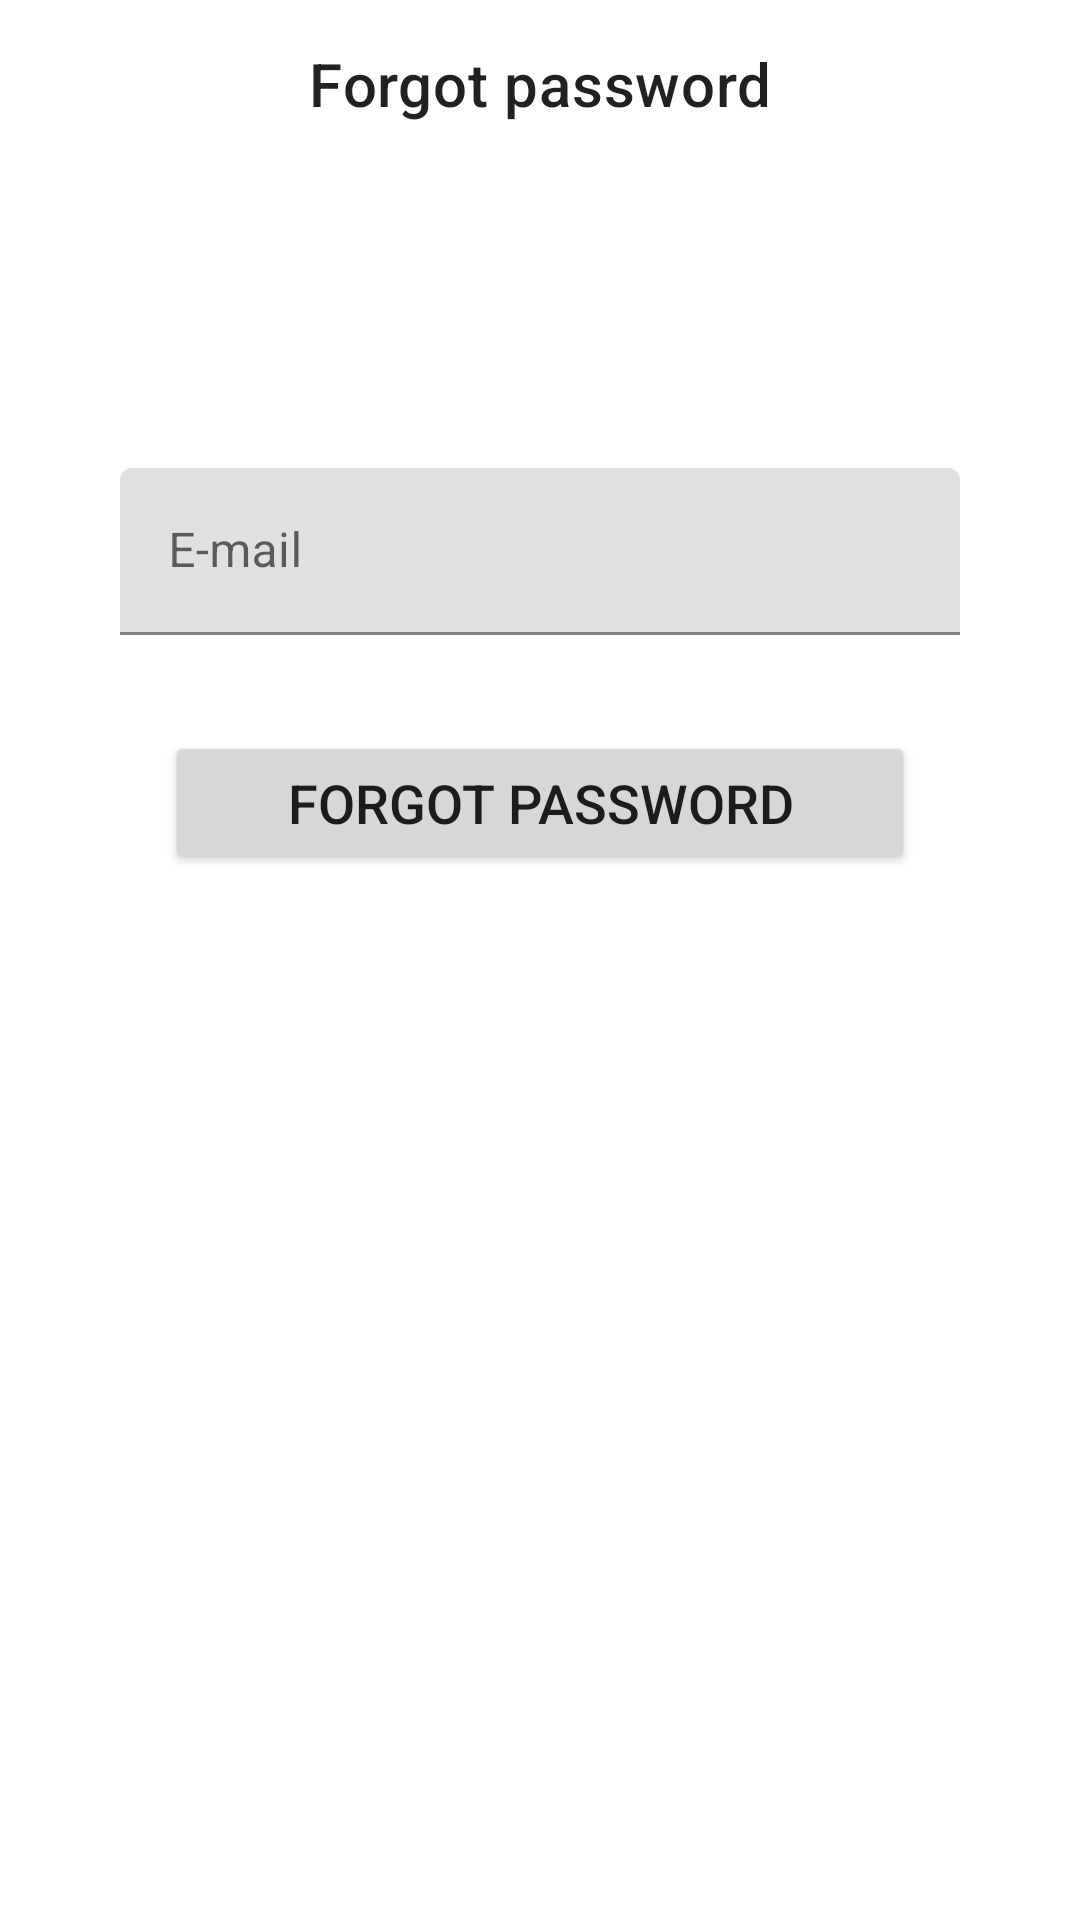

The Android layout XML behind this screen, and the referenced resources:
<!-- AndroidManifest.xml: application theme Theme.MarketPlace -->
<!-- res/layout/reset_password_fragment.xml -->
<?xml version="1.0" encoding="utf-8"?>
<layout xmlns:android="http://schemas.android.com/apk/res/android"
    xmlns:tools="http://schemas.android.com/tools"
    xmlns:app="http://schemas.android.com/apk/res-auto">

    <data>

    </data>

    <androidx.constraintlayout.widget.ConstraintLayout
        android:layout_width="match_parent"
        android:layout_height="match_parent"
        tools:context=".ui.view.reset_password.ResetPasswordFragment">

        <com.google.android.material.appbar.AppBarLayout
            android:id="@+id/appBarLayout"
            android:layout_width="match_parent"
            android:layout_height="wrap_content"
            app:layout_constraintEnd_toEndOf="parent"
            app:layout_constraintStart_toStartOf="parent"
            app:layout_constraintTop_toTopOf="parent">

            <com.google.android.material.appbar.MaterialToolbar
                android:id="@+id/toolbar"
                style="@style/Widget.MaterialComponents.Toolbar.Surface"
                android:layout_width="match_parent"
                android:layout_height="?attr/actionBarSize"
                android:textSize="11sp"
                app:title="Forgot password"
                app:titleCentered="true" />

        </com.google.android.material.appbar.AppBarLayout>

        <com.google.android.material.textfield.TextInputLayout
            android:id="@+id/il_email"
            android:layout_width="match_parent"
            android:layout_height="wrap_content"
            android:paddingStart="40dp"
            android:paddingEnd="40dp"
            android:layout_marginTop="100dp"
            android:hint="E-mail"
            app:layout_constraintEnd_toEndOf="parent"
            app:layout_constraintStart_toStartOf="parent"
            app:layout_constraintTop_toBottomOf="@+id/appBarLayout">

            <EditText
                android:id="@+id/et_email"
                android:layout_width="match_parent"
                android:layout_height="wrap_content"
                android:inputType="textEmailAddress" />
        </com.google.android.material.textfield.TextInputLayout>

        <Button
            android:id="@+id/btn_forgot_password"
            android:layout_width="250dp"
            android:layout_height="wrap_content"
            android:layout_marginTop="32dp"
            app:layout_constraintTop_toBottomOf="@id/il_email"
            app:layout_constraintStart_toStartOf="parent"
            app:layout_constraintEnd_toEndOf="parent"
            android:gravity="center"
            android:textSize="18dp"
            android:text="Forgot Password"/>

        <com.google.android.material.textfield.TextInputLayout
            android:id="@+id/il_email_pin"
            android:layout_width="match_parent"
            android:layout_height="wrap_content"
            android:paddingStart="40dp"
            android:paddingEnd="40dp"
            android:layout_marginTop="100dp"
            android:visibility="gone"
            android:hint="Pin code"
            app:layout_constraintEnd_toEndOf="parent"
            app:layout_constraintStart_toStartOf="parent"
            app:layout_constraintTop_toBottomOf="@+id/btn_forgot_password">

            <EditText
                android:id="@+id/et_email_pin"
                android:layout_width="match_parent"
                android:layout_height="wrap_content"
                android:inputType="number" />
        </com.google.android.material.textfield.TextInputLayout>

        <Button
            android:id="@+id/btn_send_pin"
            android:layout_width="250dp"
            android:layout_height="wrap_content"
            android:layout_marginTop="32dp"
            app:layout_constraintTop_toBottomOf="@id/il_email_pin"
            app:layout_constraintStart_toStartOf="parent"
            app:layout_constraintEnd_toEndOf="parent"
            android:visibility="gone"
            android:gravity="center"
            android:textSize="18dp"
            android:text="Send pin"/>

    </androidx.constraintlayout.widget.ConstraintLayout>
</layout>
<!-- resources referenced by this layout -->
<resources>
  <style name="Theme.MarketPlace" parent="Theme.MaterialComponents.DayNight.NoActionBar">
          
          <item name="colorPrimary">@color/purple_500</item>
          <item name="colorPrimaryVariant">@color/purple_700</item>
          <item name="colorOnPrimary">@color/white</item>
          
          <item name="colorSecondary">@color/teal_200</item>
          <item name="colorSecondaryVariant">@color/teal_700</item>
          <item name="colorOnSecondary">@color/black</item>
          
          <item name="android:statusBarColor" tools:targetApi="l">?attr/colorPrimaryVariant</item>
          
      </style>
  <color name="purple_500">#FF6200EE</color>
  <color name="purple_700">#FF3700B3</color>
  <color name="white">#FFFFFFFF</color>
  <color name="teal_200">#FF03DAC5</color>
  <color name="teal_700">#FF018786</color>
  <color name="black">#FF000000</color>
</resources>
